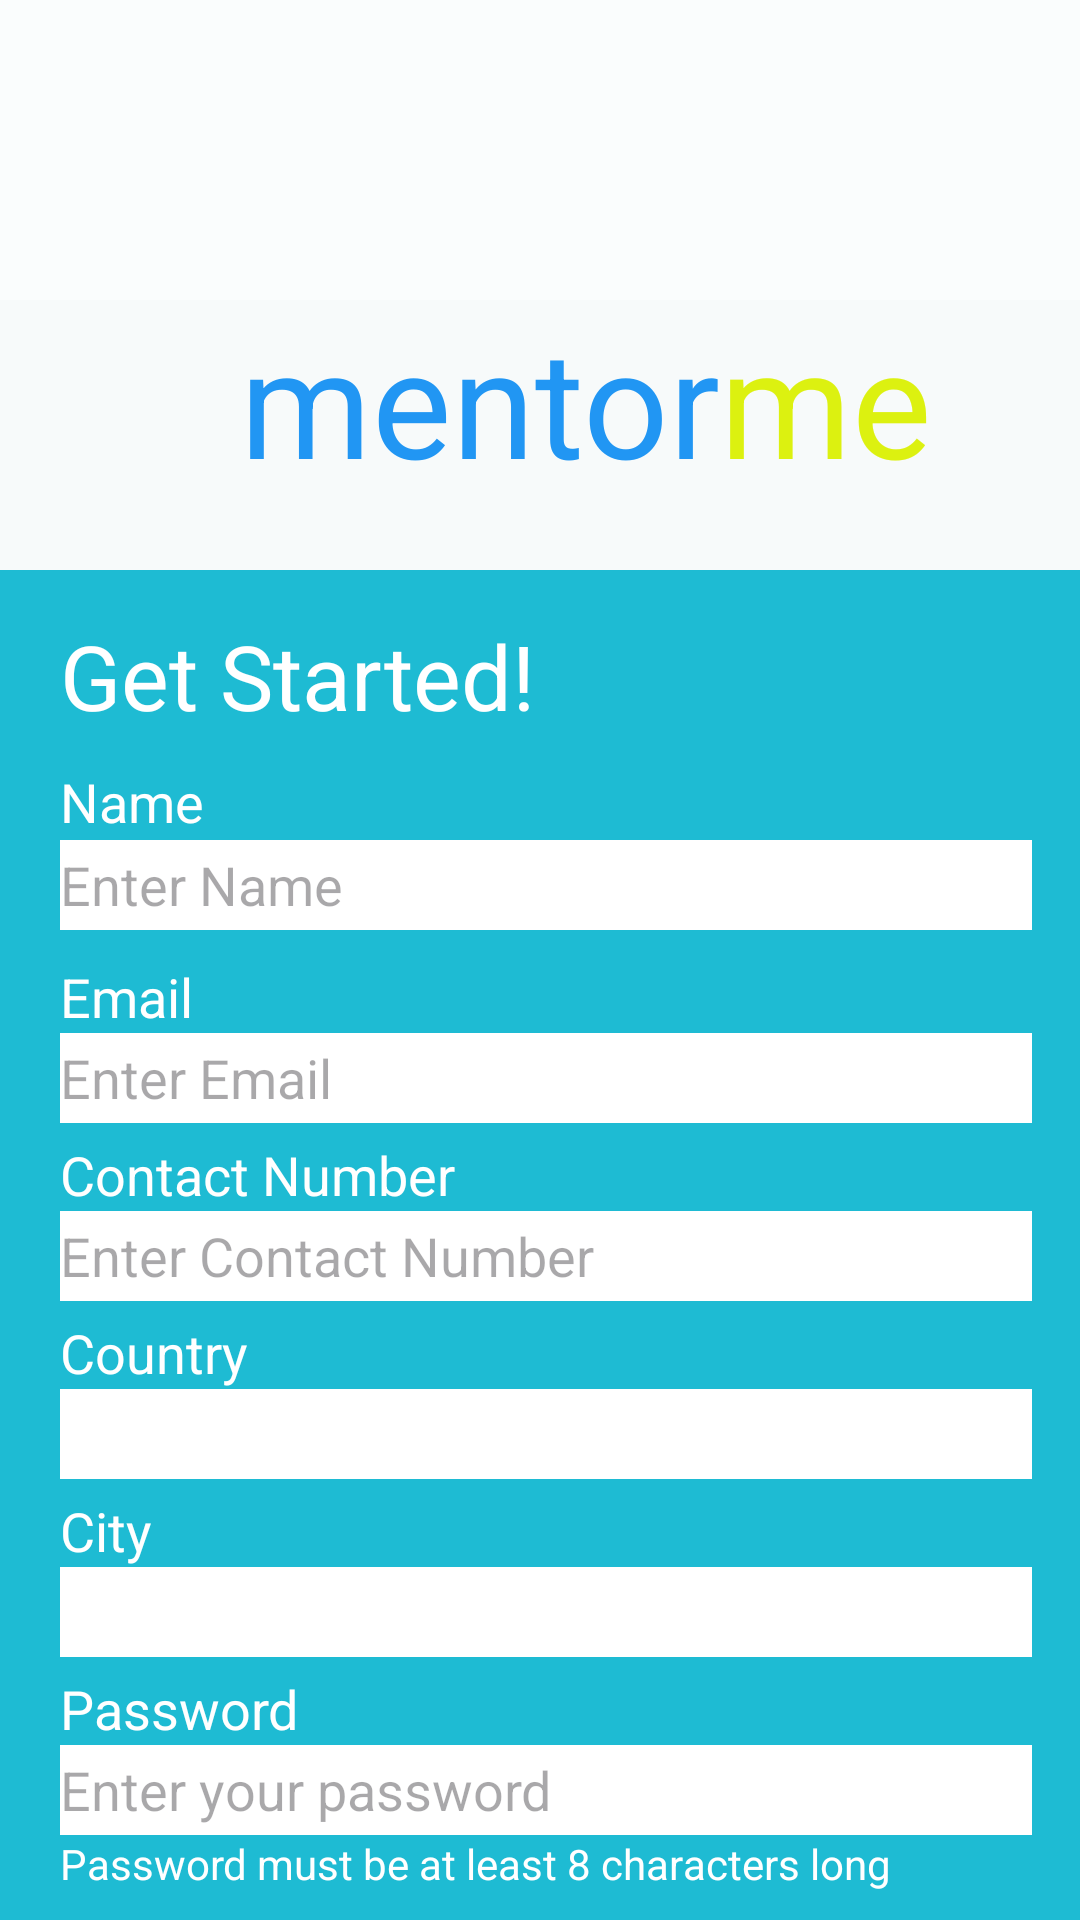

Here is an Android app screen rendered from its layout file. Give the layout XML and the strings, colors and styles it references.
<!-- AndroidManifest.xml: application theme Theme.Integration -->
<!-- res/layout/screen3.xml -->
<?xml version="1.0" encoding="utf-8"?>
<androidx.constraintlayout.widget.ConstraintLayout xmlns:android="http://schemas.android.com/apk/res/android"
    android:layout_width="match_parent"
    android:layout_height="match_parent"
    xmlns:app="http://schemas.android.com/apk/res-auto">


    <LinearLayout
        android:layout_width="match_parent"
        android:layout_height="match_parent"
        android:background="#FAFDFD"
        android:orientation="vertical">

        <LinearLayout
            android:layout_width="match_parent"
            android:layout_height="90dp"
            android:background="#F7FAFA"
            android:layout_marginTop="100dp"
            android:orientation="horizontal">

            <TextView
                android:layout_width="wrap_content"
                android:layout_height="wrap_content"
                android:layout_marginLeft="80dp"
                android:text="mentor"
                android:textColor="#2196F3"
                android:textSize="50dp" />

            <TextView
                android:layout_width="wrap_content"
                android:layout_height="wrap_content"
                android:text="me"
                android:textColor="#DCF110"
                android:textSize="50dp" />
        </LinearLayout>

        <RelativeLayout
            android:layout_width="match_parent"
            android:layout_height="450dp"
            android:background="#1EBBD3"
            android:orientation="horizontal">

            <TextView
                android:layout_width="wrap_content"
                android:layout_height="wrap_content"
                android:layout_marginStart="20dp"
                android:layout_marginTop="15dp"
                android:text="Get Started!"
                android:textColor="#FFFFFF"
                android:textSize="30sp" />

            <TextView
                android:layout_width="wrap_content"
                android:layout_height="wrap_content"
                android:layout_marginTop="65dp"
                android:layout_marginStart="20dp"
                android:text="Name"
                android:textColor="#FFFFFF"
                android:textSize="18sp" />

            <EditText
                android:id="@+id/editTextName"
                android:layout_width="350dp"
                android:layout_height="30dp"
                android:layout_marginStart="20dp"
                android:layout_marginTop="90dp"
                android:layout_marginEnd="16dp"
                android:background="#FFFFFF"
                android:hint="Enter Name"
                android:inputType="textPersonName" />

            <TextView
                android:id="@+id/TextName"
                android:layout_width="wrap_content"
                android:layout_height="wrap_content"
                android:layout_marginStart="20dp"
                android:layout_marginTop="130dp"
                android:text="Email"
                android:textColor="#FFFFFF"
                android:textSize="18sp" />

            <EditText
                android:id="@+id/editTextEmail"
                android:layout_width="350dp"
                android:layout_height="30dp"
                android:hint="Enter Email"
                android:background="#FFFFFF"
                android:inputType="textEmailAddress"
                android:layout_below="@+id/TextName"
                android:layout_marginTop="0dp"
                android:layout_marginStart="20dp"
                android:layout_marginEnd="16dp"/>

            <TextView
                android:id="@+id/TextContact"
                android:layout_width="wrap_content"
                android:layout_height="wrap_content"
                android:layout_marginTop="5dp"
                android:layout_marginStart="20dp"
                android:layout_below="@+id/editTextEmail"
                android:text="Contact Number"
                android:textColor="#FFFFFF"
                android:textSize="18sp" />

            <EditText
                android:id="@+id/editContact"
                android:layout_width="350dp"
                android:layout_height="30dp"
                android:hint="Enter Contact Number"
                android:background="#FFFFFF"
                android:inputType="phone"
                android:layout_below="@+id/TextContact"
                android:layout_marginTop="0dp"
                android:layout_marginStart="20dp"
                android:layout_marginEnd="16dp"/>

            <TextView
                android:id="@+id/TextCountry"
                android:layout_width="wrap_content"
                android:layout_height="wrap_content"
                android:layout_marginTop="5dp"
                android:layout_marginStart="20dp"
                android:layout_below="@+id/editContact"
                android:text="Country"
                android:textColor="#FFFFFF"
                android:textSize="18sp" />

            <Spinner
                android:id="@+id/spinnerCountry"
                android:layout_width="350dp"
                android:layout_height="30dp"
                android:layout_below="@+id/TextCountry"
                android:layout_marginTop="0dp"
                android:layout_marginStart="20dp"
                android:layout_marginEnd="16dp"
                android:background="#FFFFFF"
                android:prompt="@string/select_country_hint"/>

            <TextView
                android:id="@+id/TextCity"
                android:layout_width="wrap_content"
                android:layout_height="wrap_content"
                android:layout_marginTop="5dp"
                android:layout_marginStart="20dp"
                android:layout_below="@+id/spinnerCountry"
                android:text="City"
                android:textColor="#FFFFFF"
                android:textSize="18sp" />

            <Spinner
                android:id="@+id/spinnerCity"
                android:layout_width="350dp"
                android:layout_height="30dp"
                android:layout_below="@+id/TextCity"
                android:layout_marginTop="0dp"
                android:layout_marginStart="20dp"
                android:layout_marginEnd="16dp"
                android:background="#FFFFFF"
                android:prompt="@string/select_city_hint"/>

            <TextView
                android:id="@+id/TextPassword"
                android:layout_width="wrap_content"
                android:layout_height="wrap_content"
                android:layout_marginTop="5dp"
                android:layout_marginStart="20dp"
                android:layout_below="@+id/spinnerCity"
                android:text="Password"
                android:textColor="#FFFFFF"
                android:textSize="18sp" />

            <EditText
                android:id="@+id/editTextPassword"
                android:layout_width="350dp"
                android:layout_height="30dp"
                android:hint="Enter your password"
                android:background="#FFFFFF"
                android:inputType="textPassword"
                android:layout_below="@+id/TextPassword"
                android:layout_marginTop="0dp"
                android:layout_marginStart="20dp"
                android:layout_marginEnd="16dp"/>

            <TextView
                android:id="@+id/TextPasswordhint"
                android:layout_width="wrap_content"
                android:layout_height="wrap_content"
                android:layout_marginTop="0dp"
                android:layout_marginStart="20dp"
                android:layout_below="@+id/editTextPassword"
                android:text="Password must be at least 8 characters long"
                android:textColor="#FFFFFF"
                android:textSize="14sp" />


        </RelativeLayout>

        <RelativeLayout
            android:layout_width="match_parent"
            android:layout_height="90dp"
            android:background="#1EBBD3"
            android:orientation="horizontal">

            <Button
                android:id="@+id/SignUpBtn"
                android:layout_width="200dp"
                android:layout_height="wrap_content"
                android:text="Sign Up"
                android:textColor="#1EBBD3"
                android:backgroundTint="#FFFFFF"
                android:layout_marginTop="0dp"
                android:layout_centerHorizontal="true"
                android:layout_marginEnd="16dp"/>


            <TextView
                android:id="@+id/textViewLogIn2"
                android:layout_width="wrap_content"
                android:layout_height="wrap_content"
                android:text="Log in"
                android:textStyle="bold"
                android:layout_marginTop="55dp"
                android:layout_marginStart="280dp"
                android:textSize="17sp"
                android:textColor="#2196F3"
                android:clickable="true"/>

            <TextView
                android:layout_width="wrap_content"
                android:layout_height="wrap_content"
                android:layout_marginStart="90dp"
                android:layout_marginTop="55dp"
                android:text="Already have an account?"
                android:textColor="#FFFFFF"
                android:textSize="16sp" />

        </RelativeLayout>

    </LinearLayout>

</androidx.constraintlayout.widget.ConstraintLayout>
<!-- resources referenced by this layout -->
<resources>
  <string name="select_city_hint">Select City</string>
  <string name="select_country_hint">Select Country</string>
  <style name="Theme.Integration" parent="Base.Theme.Integration" />
  <style name="Base.Theme.Integration" parent="Theme.Material3.DayNight.NoActionBar">
          
          
      </style>
</resources>
